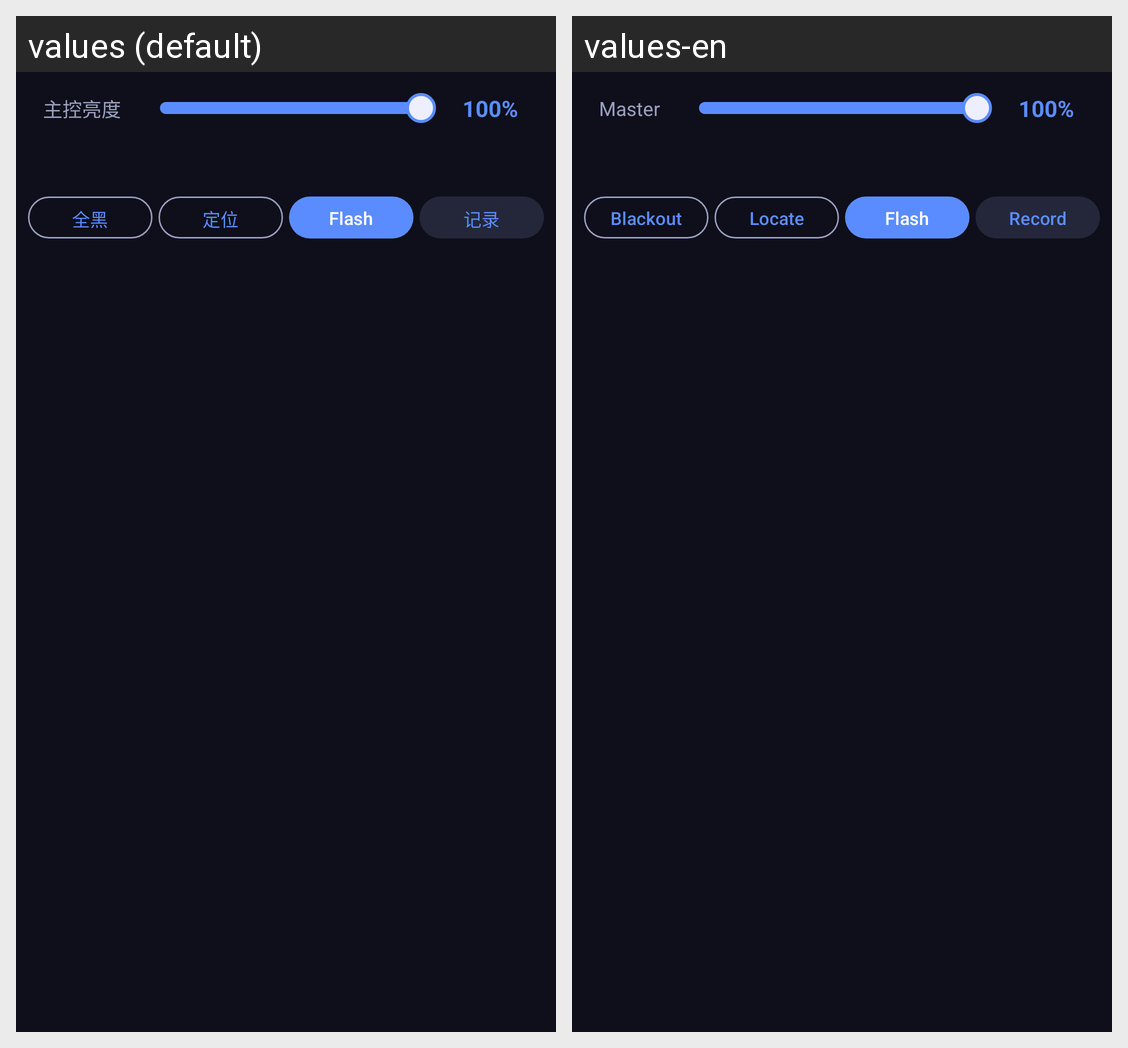

The same Android screen rendered under two of its app's locales, left to right. List the strings drawn on it with the default value and each locale's translation.
Android screen res/layout/page_fader.xml rendered under 2 locales, left to right: values (default), values-en. Device: Nexus 5 (rendered at 1080×1920; each locale shown at half size, 540×960, under a caption strip naming it); theme Theme.StageDMX.
Strings drawn on this screen, with the default value and each locale's value (text and hints the layout hard-codes, and strings that could not be matched under every locale, appear in the picture but are not listed):

s_master
  values: 主控亮度
  values-en: Master

s_blackout
  values: 全黑
  values-en: Blackout

s_locate
  values: 定位
  values-en: Locate

s_record
  values: 记录
  values-en: Record
